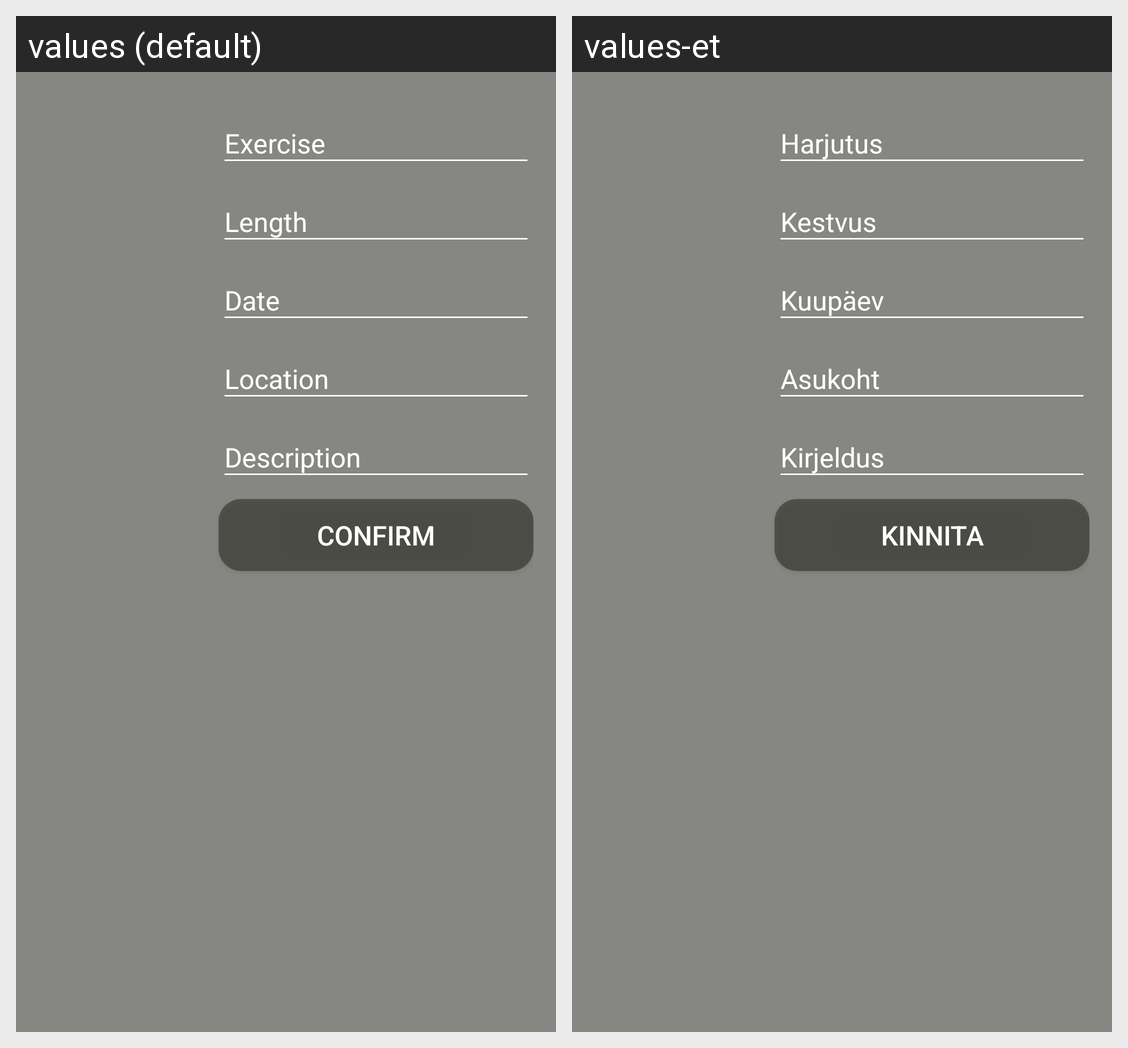

Locale-by-locale string values for the Android screen shown in this grid:
Android screen res/layout/add_exercise_entry.xml rendered under 2 locales, left to right: values (default), values-et. Device: Nexus 5 (rendered at 1080×1920; each locale shown at half size, 540×960, under a caption strip naming it); theme DefaultAppTheme.
Strings drawn on this screen, with the default value and each locale's value (text and hints the layout hard-codes, and strings that could not be matched under every locale, appear in the picture but are not listed):

boxExerciseTitle
  values: Exercise
  values-et: Harjutus

boxExerciseLength
  values: Length
  values-et: Kestvus

boxExerciseDate
  values: Date
  values-et: Kuupäev

boxExerciseLocation
  values: Location
  values-et: Asukoht

boxExerciseDesc
  values: Description
  values-et: Kirjeldus

btnConfirmEntry
  values: Confirm
  values-et: Kinnita
